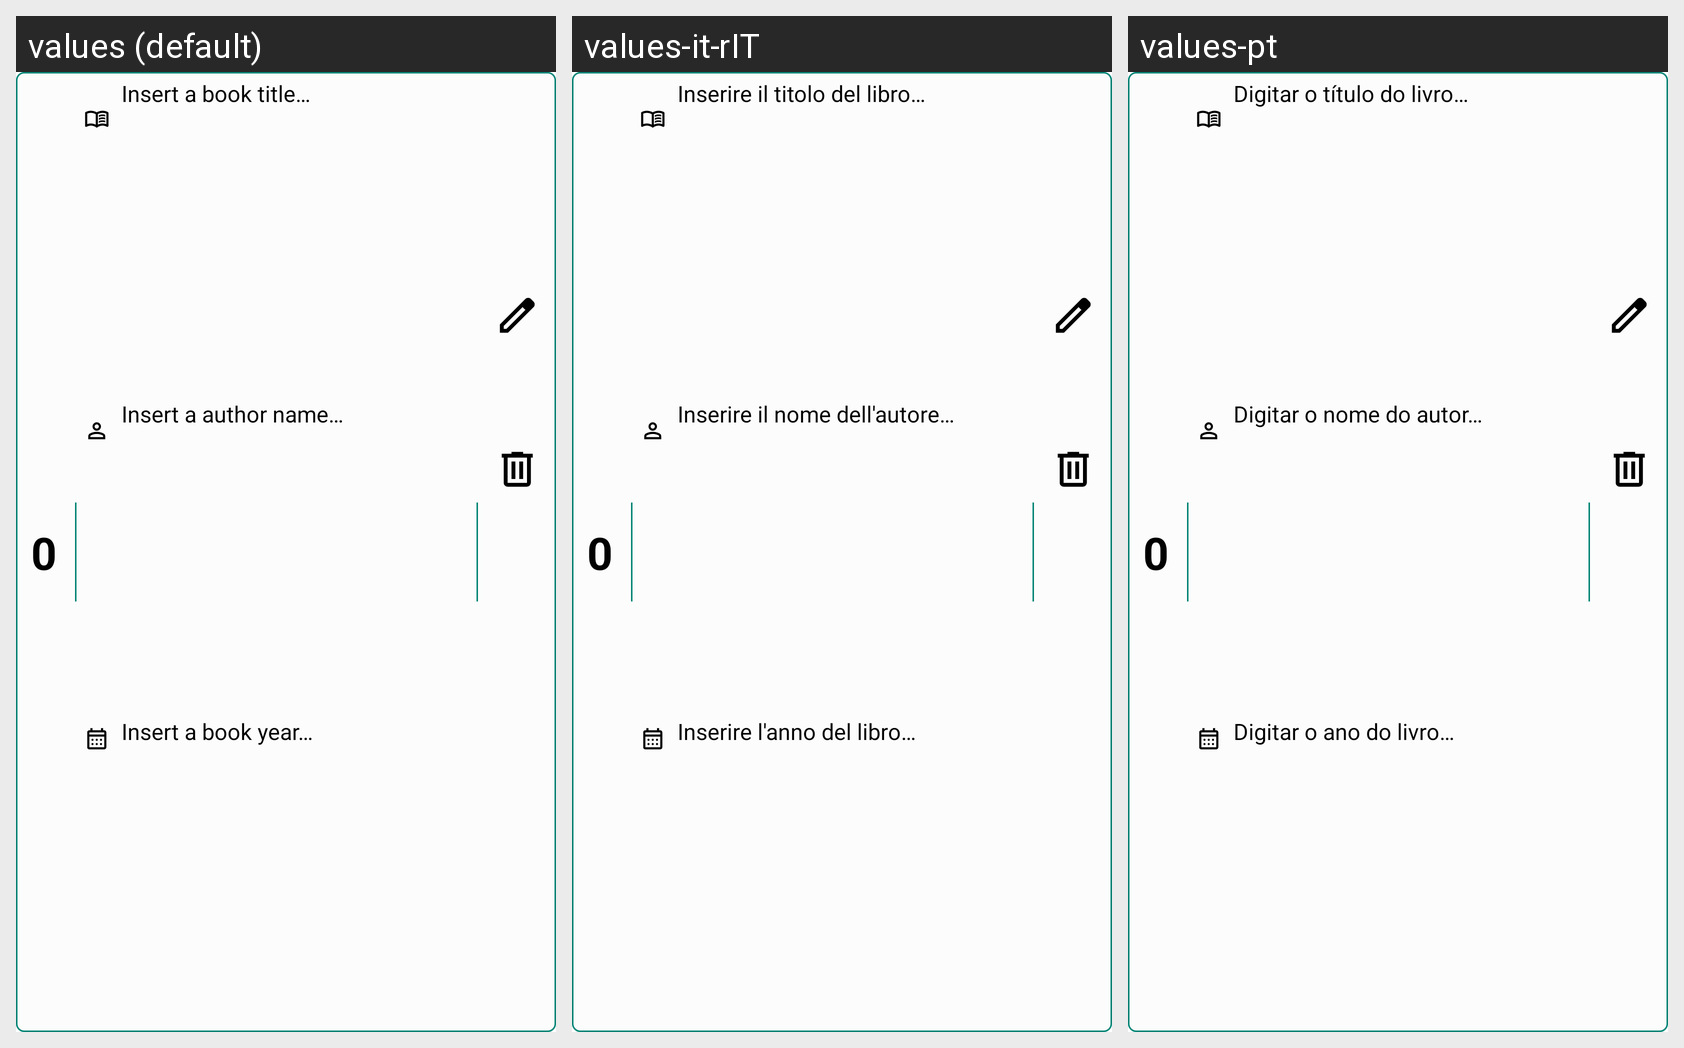

This grid shows one Android layout under several languages. Give, for every string resource on the screen, its name, the default text and each shown locale's text.
Android screen res/layout/book_component.xml rendered under 3 locales, left to right: values (default), values-it-rIT, values-pt. Device: Nexus 5 (rendered at 1080×1920; each locale shown at half size, 540×960, under a caption strip naming it); theme AppTheme.
Strings drawn on this screen, with the default value and each locale's value (text and hints the layout hard-codes, and strings that could not be matched under every locale, appear in the picture but are not listed):

default_Id_Text_BookComponent
  values: 0
  values-it-rIT: 0  [not translated; the default value is used]
  values-pt: 0  [not translated; the default value is used]

hint_titulo
  values: Insert a book title…
  values-it-rIT: Inserire il titolo del libro…
  values-pt: Digitar o título do livro…

hint_autor
  values: Insert a author name…
  values-it-rIT: Inserire il nome dell'autore…
  values-pt: Digitar o nome do autor…

hint_ano
  values: Insert a book year…
  values-it-rIT: Inserire l'anno del libro…
  values-pt: Digitar o ano do livro…
